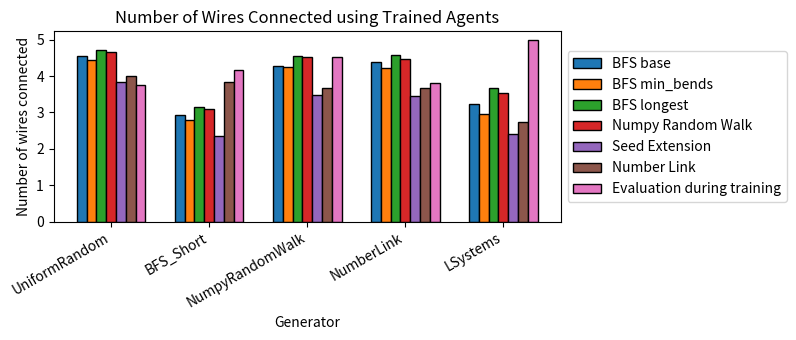

This chart was generated by the following Python code:
import numpy as np
import matplotlib.pyplot as plt
import matplotlib

def plot_compile_time():
    plt.style.use('science.mplstyle')

    fig, ax = plt.subplots()
    single_board = [1.09, 9.83, 2.93, 7.43]
    batch_boards = [0.719, 16.5, 4.2, 13.2]

    n = len(single_board)
    r = np.arange(n)
    width = 0.25

    ax.bar(r, single_board, color='b',
            width=width, edgecolor='black',
            label='single board')
    # ax2 = ax.twinx()
    ax.bar(r + width, batch_boards, color='g',
            width=width, edgecolor='black',
            label='batch of 100 boards')

    ax.set_xticklabels(r, rotation=30, ha='right')
    ax.set(
        title="Board Generation Including Compilation Time",
        xlabel="Generator",
        ylabel="Compilation and generation time, s",
    )
    # ax2.set(ylabel="Compilation time for batch of 100 board, s")
    # ax.set_xticks(r)
    ax.set_xticks(r + width / 2, ['UniformRandom', 'SequentialRandomWalk', 'ParallelRandomWalk', 'SeedExtension'])

    # ax.yaxis.label.set_color('b')
    # ax.tick_params(axis='y', colors='b')
    # ax2.spines['left'].set_color('b')
    #
    # ax2.yaxis.label.set_color('g')
    # ax2.tick_params(axis='y', colors='g')
    # ax2.spines['right'].set_color('g')

    lines, labels = ax.get_legend_handles_labels()
    # lines2, labels2 = ax2.get_legend_handles_labels()
    #
    # ax2.legend(lines + lines2, labels + labels2, loc=2)
    # ax2.legend(bbox_to_anchor=(0, 1.02, 1, 0.2), loc="lower left",
    #            mode="expand", borderaxespad=0, ncol=2)
    plt.legend()
    plt.tight_layout()
    plt.show()

def plot_cache_time():
    plt.style.use('science.mplstyle')

    fig, ax = plt.subplots()
    single_board = [213, 545, 255, 998]
    batch_boards = [4.18, 515, 19.7, 427]

    n = len(single_board)
    r = np.arange(n)
    width = 0.1

    ax.bar(r, single_board, color='b',
            width=width, edgecolor='black',
            label='single board')
    ax2 = ax.twinx()
    ax2.bar(r + width, batch_boards, color='g',
            width=width, edgecolor='black',
            label='batch of 100 boards')

    ax.set_xticklabels(r, rotation=30, ha='right')
    ax.set(
        title="Board Generation from Cache Time",
        xlabel="Generator",
        ylabel="Generation time of single board, µs",
    )
    ax2.set(ylabel="Generation time for batch of 100 boards, ms")
    ax.set_xticks(r)
    ax.set_xticks(r + width / 2, ['UniformRandom', 'SequentialRandomWalk', 'ParallelRandomWalk', 'SeedExtension'])

    ax.yaxis.label.set_color('b')
    ax.tick_params(axis='y', colors='b')
    ax2.spines['left'].set_color('b')

    ax2.yaxis.label.set_color('g')
    ax2.tick_params(axis='y', colors='g')
    ax2.spines['right'].set_color('g')

    lines, labels = ax.get_legend_handles_labels()
    lines2, labels2 = ax2.get_legend_handles_labels()

    ax2.legend(lines + lines2, labels + labels2, loc=2)
    # ax2.legend(bbox_to_anchor=(0, 1.02, 1, 0.2), loc="lower left",
    #            mode="expand", borderaxespad=0, ncol=2)
    # plt.legend()
    plt.tight_layout()
    plt.show()




def plot_connections_trained_agents():
    # plt.style.use('science.mplstyle')

    fig, ax = plt.subplots()

    fig.set_size_inches(8, 3.5)
    bfs_base = [4.55, 2.94, 4.29, 4.38, 3.23]
    bfs_min = [4.43, 2.8, 4.25, 4.21, 2.97]
    bfs_longest = [4.72, 3.16, 4.56, 4.57, 3.68]
    random_walk_np = [4.67, 3.1, 4.53, 4.46, 3.53]
    random_seed = [3.85, 2.34, 3.49, 3.45, 2.42]
    number_link = [4.01, 3.84, 3.66, 3.68, 2.74]
    eval_trained_agent = [3.75, 4.17, 4.53, 3.8, 4.98]

    n = len(bfs_base)
    r = np.arange(n)
    width = 0.1

    ax.bar(r, bfs_base,
            width=width, edgecolor='black',
            label='BFS base')
    ax.bar(r + width, bfs_min,
            width=width, edgecolor='black',
            label='BFS min_bends')
    ax.bar(r + 2 * width, bfs_longest,
           width=width, edgecolor='black',
           label='BFS longest')
    ax.bar(r + 3 * width, random_walk_np,
           width=width, edgecolor='black',
           label='Numpy Random Walk')
    ax.bar(r + 4 * width, random_seed,
           width=width, edgecolor='black',
           label='Seed Extension')
    ax.bar(r + 5 * width, number_link,
           width=width, edgecolor='black',
           label='Number Link')
    ax.bar(r + 6 * width, eval_trained_agent,
           width=width, edgecolor='black',
           label='Evaluation during training')



    ax.set_xticklabels(r, rotation=30, ha='right')
    ax.set(
        title="Number of Wires Connected using Trained Agents",
        xlabel="Generator",
        ylabel="Number of wires connected",
    )
    # ax2.set(ylabel="Generation time for batch of 100 boards, ms")
    # ax.set_xticks(r)
    ax.set_xticks(r + 6 * width / 2, ['UniformRandom', "BFS_Short", 'NumpyRandomWalk', 'NumberLink', 'LSystems'])

    # ax.yaxis.label.set_color('b')
    # ax.tick_params(axis='y', colors='b')
    # ax2.spines['left'].set_color('b')
    #
    # ax2.yaxis.label.set_color('g')
    # ax2.tick_params(axis='y', colors='g')
    # ax2.spines['right'].set_color('g')
    #
    # lines, labels = ax.get_legend_handles_labels()
    # lines2, labels2 = ax2.get_legend_handles_labels()
    #
    # ax2.legend(lines + lines2, labels + labels2, loc=2)
    # ax2.legend(bbox_to_anchor=(0, 1.02, 1, 0.2), loc="lower left",
    #            mode="expand", borderaxespad=0, ncol=2)
    ax.legend(loc='center left', bbox_to_anchor=(1, 0.5))
    # plt.legend()
    plt.tight_layout()
    plt.show()




if __name__ == '__main__':
    plot_connections_trained_agents()
